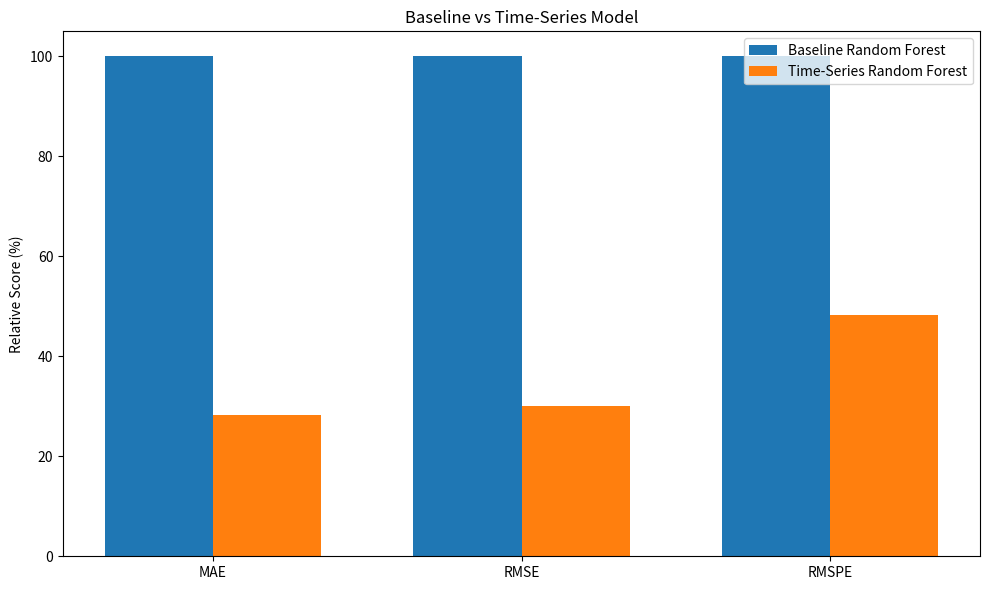

Here is the Python script that generated this plot:
import os
import pandas as pd
import matplotlib.pyplot as plt


def run_model_comparison():

    print("=" * 60)
    print("MODEL COMPARISON")
    print("=" * 60)

    # --------------------------------------------------
    # Baseline model results
    # --------------------------------------------------

    baseline = {
        "Model": "Baseline Random Forest",
        "MAE": 2312.52,
        "RMSE": 3232.12,
        "R2": -0.2231,
        "RMSPE": 0.5959
    }

    # --------------------------------------------------
    # Improved time-series model results
    # --------------------------------------------------

    timeseries = {
        "Model": "Time-Series Random Forest",
        "MAE": 654.60,
        "RMSE": 968.79,
        "R2": 0.8906,
        "RMSPE": 0.2870
    }

    results = pd.DataFrame([
        baseline,
        timeseries
    ])

    # --------------------------------------------------
    # Create output directory
    # --------------------------------------------------

    os.makedirs(
        "outputs/comparison",
        exist_ok=True
    )

    # --------------------------------------------------
    # Save comparison table
    # --------------------------------------------------

    results.to_csv(
        "outputs/comparison/model_comparison.csv",
        index=False
    )

    # --------------------------------------------------
    # Calculate improvement
    # --------------------------------------------------

    mae_improvement = (
        (
            baseline["MAE"]
            -
            timeseries["MAE"]
        )
        /
        baseline["MAE"]
    ) * 100

    rmse_improvement = (
        (
            baseline["RMSE"]
            -
            timeseries["RMSE"]
        )
        /
        baseline["RMSE"]
    ) * 100

    rmspe_improvement = (
        (
            baseline["RMSPE"]
            -
            timeseries["RMSPE"]
        )
        /
        baseline["RMSPE"]
    ) * 100

    r2_improvement = (
        timeseries["R2"]
        -
        baseline["R2"]
    )

    improvement = pd.DataFrame({
        "Metric": [
            "MAE Reduction (%)",
            "RMSE Reduction (%)",
            "RMSPE Reduction (%)",
            "R2 Improvement"
        ],
        "Improvement": [
            mae_improvement,
            rmse_improvement,
            rmspe_improvement,
            r2_improvement
        ]
    })

    improvement.to_csv(
        "outputs/comparison/model_improvement.csv",
        index=False
    )

    # --------------------------------------------------
    # Print results
    # --------------------------------------------------

    print("\nModel Performance:")
    print(results.to_string(index=False))

    print("\nImprovement:")
    print(improvement.to_string(index=False))

    # --------------------------------------------------
    # Create comparison chart
    # --------------------------------------------------

    print(
        "\nCreating model comparison chart..."
    )

    metrics = [
        "MAE",
        "RMSE",
        "RMSPE"
    ]

    baseline_values = [
        baseline["MAE"],
        baseline["RMSE"],
        baseline["RMSPE"] * 10000
    ]

    timeseries_values = [
        timeseries["MAE"],
        timeseries["RMSE"],
        timeseries["RMSPE"] * 10000
    ]

    # Normalize metrics so they can be compared
    # visually on the same scale.
    normalized_baseline = []
    normalized_timeseries = []

    for b, t in zip(
        baseline_values,
        timeseries_values
    ):
        maximum = max(b, t)

        normalized_baseline.append(
            (b / maximum) * 100
        )

        normalized_timeseries.append(
            (t / maximum) * 100
        )

    x = range(len(metrics))
    width = 0.35

    plt.figure(
        figsize=(10, 6)
    )

    plt.bar(
        [i - width / 2 for i in x],
        normalized_baseline,
        width=width,
        label="Baseline Random Forest"
    )

    plt.bar(
        [i + width / 2 for i in x],
        normalized_timeseries,
        width=width,
        label="Time-Series Random Forest"
    )

    plt.xticks(
        list(x),
        metrics
    )

    plt.ylabel(
        "Relative Score (%)"
    )

    plt.title(
        "Baseline vs Time-Series Model"
    )

    plt.legend()

    plt.tight_layout()

    plt.savefig(
        "outputs/comparison/model_comparison.png",
        dpi=150
    )

    plt.close()

    # --------------------------------------------------
    # Completion
    # --------------------------------------------------

    print(
        "\nComparison completed successfully."
    )

    print(
        "Files saved to:",
        "outputs/comparison/"
    )

    print("\n" + "=" * 60)


if __name__ == "__main__":
    run_model_comparison()
